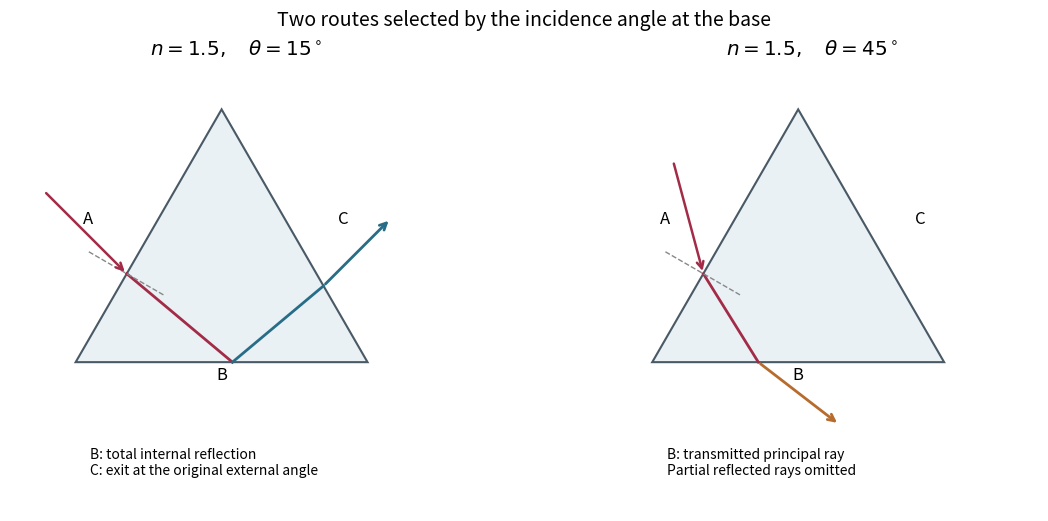

Write the Python code that produced this figure. (Note: this script raises an exception after producing the figure.)
"""Original solution illustration; output the matching PNG into the cwd."""
from pathlib import Path
import matplotlib
matplotlib.use("Agg")
import matplotlib.pyplot as plt
import numpy as np
from matplotlib import patches
plt.rcParams.update({"font.size":12,"figure.facecolor":"white"})

fig,axes=plt.subplots(1,2,figsize=(11.5,5.1),layout="constrained")
n=1.5;alpha=np.pi/3;entry=np.array([.35,.35*np.sqrt(3)])
for ax,degrees in zip(axes,[15,45]):
    theta=np.deg2rad(degrees);r=np.arcsin(np.sin(theta)/n)
    di=np.array([np.cos(-np.pi/6-theta),np.sin(-np.pi/6-theta)])
    inside=np.array([np.cos(-np.pi/6-r),np.sin(-np.pi/6-r)])
    B=entry-entry[1]/inside[1]*inside
    ax.add_patch(patches.Polygon([[0,0],[2,0],[1,np.sqrt(3)]],closed=True,facecolor="#e9f1f4",edgecolor="#495965",lw=1.5))
    start=entry-.8*di;ax.annotate("",xy=entry,xytext=start,arrowprops={"arrowstyle":"->","lw":1.8,"color":"#a22c48"})
    ax.plot([entry[0],B[0]],[entry[1],B[1]],color="#a22c48",lw=2)
    if n*np.sin(alpha-r)>1:
        refl=inside*np.array([1,-1]);time=(2*np.sqrt(3)-np.sqrt(3)*B[0]-B[1])/(np.sqrt(3)*refl[0]+refl[1]);C=B+time*refl
        dout=np.array([np.cos(np.pi/6+theta),np.sin(np.pi/6+theta)])
        ax.plot([B[0],C[0]],[B[1],C[1]],color="#286d88",lw=2)
        ax.annotate("",xy=C+.65*dout,xytext=C,arrowprops={"arrowstyle":"->","lw":2,"color":"#286d88"})
        ax.text(.1,-.77,"B: total internal reflection\nC: exit at the original external angle",fontsize=10)
    else:
        e=np.arcsin(n*np.sin(alpha-r));dout=np.array([np.cos(-np.pi/2+e),np.sin(-np.pi/2+e)])
        ax.annotate("",xy=B+.7*dout,xytext=B,arrowprops={"arrowstyle":"->","lw":2,"color":"#b76b2d"})
        ax.text(.1,-.77,"B: transmitted principal ray\nPartial reflected rays omitted",fontsize=10)
    normal=np.array([np.cos(-np.pi/6),np.sin(-np.pi/6)])
    ax.plot([*(entry-.3*normal)[0:1],*(entry+.3*normal)[0:1]],[(entry-.3*normal)[1],(entry+.3*normal)[1]],"--",color="#888888",lw=1)
    ax.text(.05,.95,"A");ax.text(1,-.12,"B",ha="center");ax.text(1.8,.95,"C")
    ax.set(title=rf"$n=1.5,\quad\theta={degrees}^\circ$",xlim=(-.45,2.65),ylim=(-1.02,2.05));ax.set_aspect("equal");ax.axis("off")
fig.suptitle("Two routes selected by the incidence angle at the base",fontsize=14)

fig.savefig(Path.cwd()/Path(__file__).with_suffix(".png").name,dpi=120,facecolor="white")
